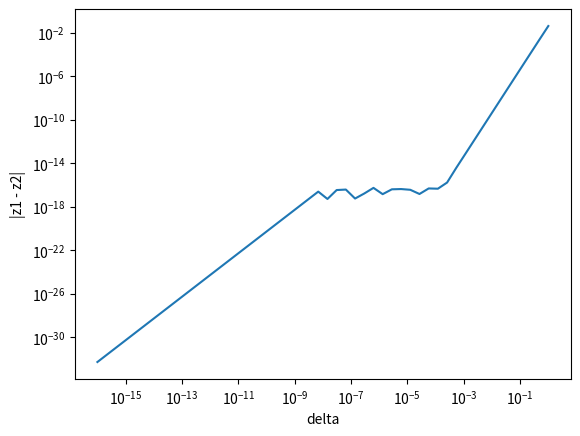

Write the Python code that produced this figure.
import matplotlib.pyplot as plt
import numpy as np


def problem1():

    for dtype in [np.float32, np.float64]:
        eps = np.finfo(dtype).eps
        x = np.logspace(-30, 1, dtype=dtype)
        y = func1(x)
        line = plt.loglog(x, y, label=f"dtype={dtype}")[0]
        plt.axvline(x=eps, label=f"EPS({dtype})", c=line.get_color())
    plt.legend()
    plt.show()

def func1(x):
    eps = np.finfo(x.dtype).eps

    y1 = np.sqrt(x + 1) - 1
    y2 = 1/2 * x - 1/8 * x ** 2
    return np.where(x > eps, y1, y2)


#         9    8    7     6     5      4     3      2     1     0
p_coef = [1, -18, 144, -672, 2016, -4032, 5376, -4608, 2304, -512]
DEG = len(p_coef) - 1


def print_max_term():
    y = np.abs([a * 2 ** ( DEG - k) for k, a in enumerate(p_coef)])
    k = np.argmax(y)
    print(f"Max term: {p_coef[k]} * 2^{DEG - k} = {y[k]}")  # noqa

def problem2():
    p1 = lambda x: (x - 2)**9  # noqa
    p2 = lambda x:  np.sum([a * x**(DEG-k) for k, a in enumerate(p_coef)], axis=0) # noqa

    x = np.arange(1.92, 2.08, 0.001)
    y1 = p1(x)
    y2 = p2(x)
    print_max_term()

    fig = plt.figure()
    plt.plot(x, y1, label="(x - 2)^9")
    plt.plot(x, y2, label="Bionomial Expansion")
    plt.legend()
    fig.savefig("tex/hw1/Images/problem2.png")
    plt.show()



def problem3():
    y = 0
    delta = np.logspace(-16,0)
    z1 = np.cos(y + delta) - np.cos(y)
    z2 = -delta * np.sin(y) - 1/2 * delta**2 * np.cos(y)

    # fig = plt.figure()
    plt.loglog(delta, np.abs(z2-z1))
    plt.xlabel("delta")
    plt.ylabel("|z1 - z2|")
    # fig.savefig("tex/hw1/Images/problem3.png")
    plt.show()





def main():
    problem3()

if __name__ == "__main__":
    main()
